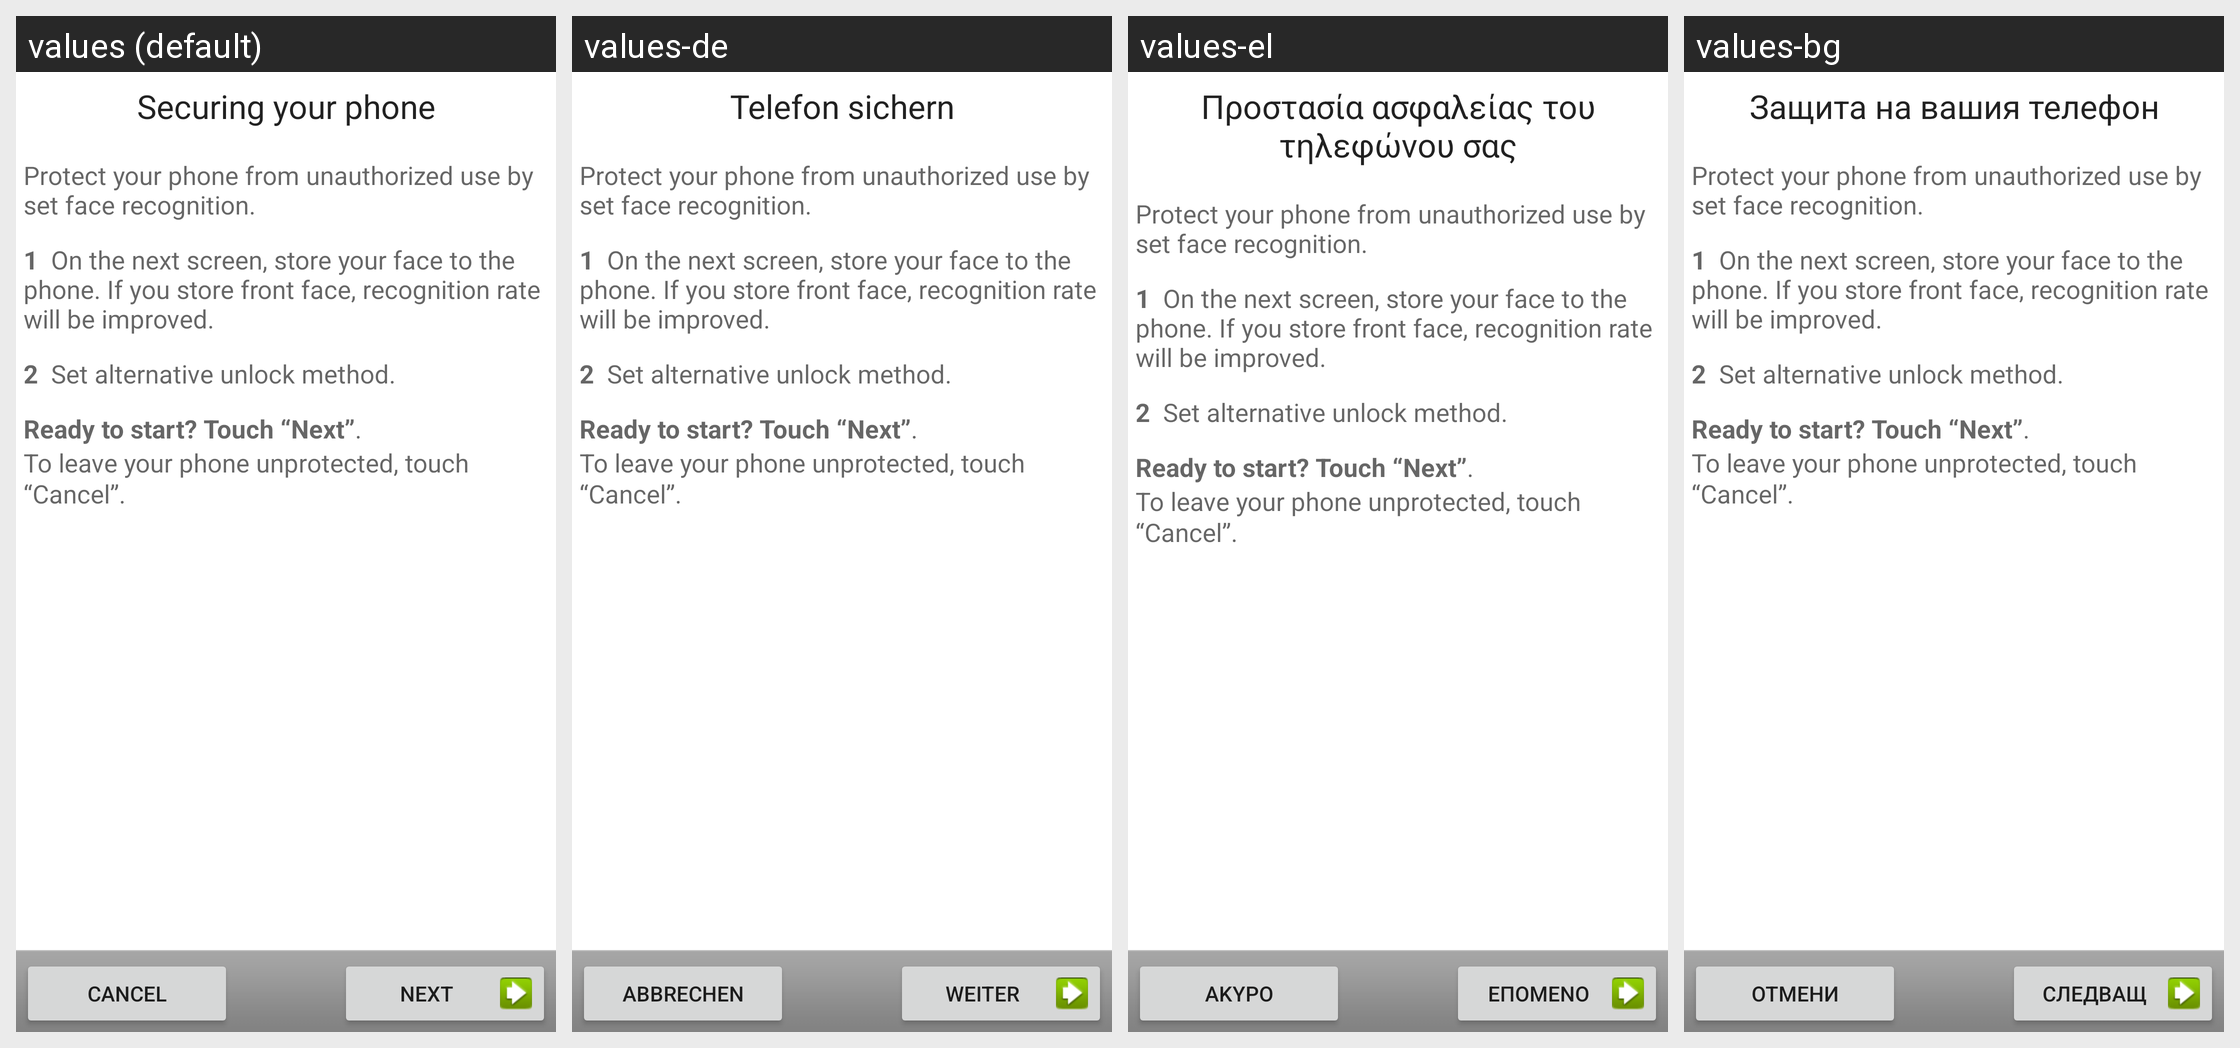

The same Android screen rendered under several of its app's locales, left to right. List the strings drawn on it with the default value and each locale's translation.
Android screen res/layout/choose_lock_face_tutorial.xml rendered under 4 locales, left to right: values (default), values-de, values-el, values-bg. Device: Nexus 5 (rendered at 1080×1920; each locale shown at half size, 540×960, under a caption strip naming it); theme Theme.MaterialComponents.DayNight.NoActionBar.
Other locales in the repository, not shown: values-cs, values-da, values-es, values-es-rUS, values-et, values-fi, values-fr, values-ga, values-hr, values-hu, values-is, values-it, values-kk, values-ko, values-lt, values-lv, values-nl, values-no, values-pl, values-pt, values-ro, values-ru, values-sk, values-sl, values-sr, values-sv, values-tr, values-uk, values-zh-rCN.
Strings drawn on this screen, with the default value and each locale's value (text and hints the layout hard-codes, and strings that could not be matched under every locale, appear in the picture but are not listed):

lock_title
  values: Securing your phone
  values-de: Telefon sichern
  values-el: Προστασία ασφαλείας του τηλεφώνου σας
  values-bg: Защита на вашия телефон

face_lock_intro_message
  values: Protect your phone from unauthorized use by set face recognition. 
      
      1  On the next screen, store your face to the phone. If you store front face, recognition rate will be improved. 
      
      2  Set alternative unlock method. 
      
      Ready to start? Touch “Next”. 
      
      To leave your phone unprotected, touch “Cancel”. 
  values-de: Protect your phone from unauthorized use by set face recognition. 
      
      1  On the next screen, store your face to the phone. If you store front face, recognition rate will be improved. 
      
      2  Set alternative unlock method. 
      
      Ready to start? Touch “Next”. 
      
      To leave your phone unprotected, touch “Cancel”.   [not translated; the default value is used]
  values-el: Protect your phone from unauthorized use by set face recognition. 
      
      1  On the next screen, store your face to the phone. If you store front face, recognition rate will be improved. 
      
      2  Set alternative unlock method. 
      
      Ready to start? Touch “Next”. 
      
      To leave your phone unprotected, touch “Cancel”.   [not translated; the default value is used]
  values-bg: Protect your phone from unauthorized use by set face recognition. 
      
      1  On the next screen, store your face to the phone. If you store front face, recognition rate will be improved. 
      
      2  Set alternative unlock method. 
      
      Ready to start? Touch “Next”. 
      
      To leave your phone unprotected, touch “Cancel”.   [not translated; the default value is used]

skip_button_label
  values: Cancel
  values-de: Abbrechen
  values-el: Άκυρο
  values-bg: Отмени

next_button_label
  values: Next
  values-de: Weiter
  values-el: Επόμενο
  values-bg: Следващ
